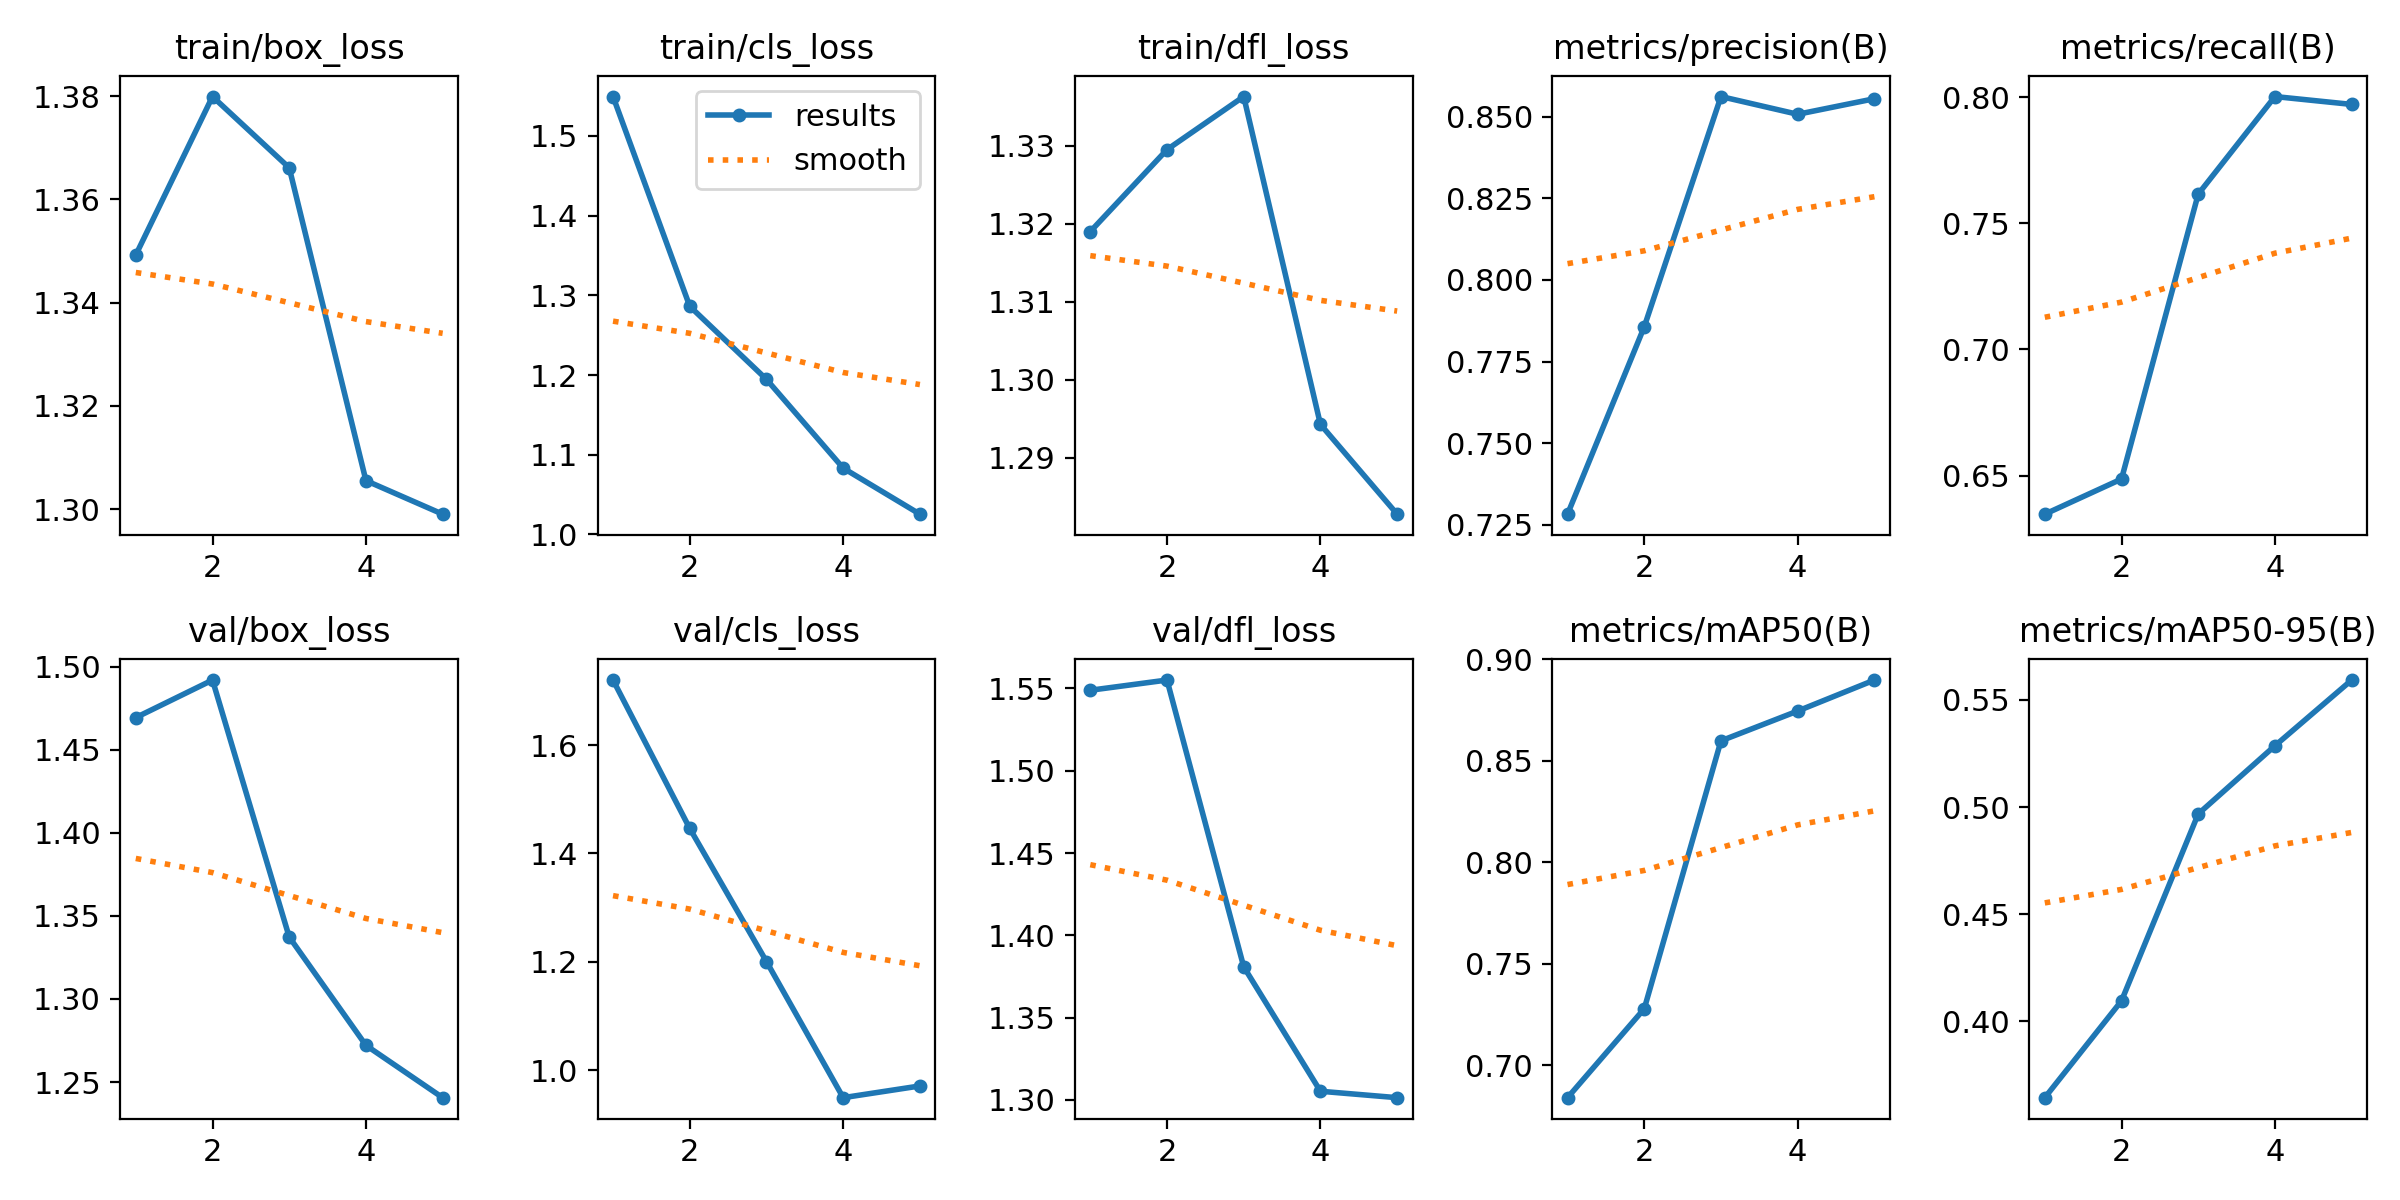

Source data for this figure (header and first rows):
epoch, train/box_loss, train/cls_loss, train/dfl_loss, metrics/precision(B), metrics/recall(B), metrics/mAP50(B), metrics/mAP50-95(B), val/box_loss, val/cls_loss, val/dfl_loss, lr/pg0, lr/pg1, lr/pg2
1, 1.349, 1.55, 1.319, 0.7283, 0.6347, 0.6839, 0.3644, 1.469, 1.72, 1.549, 0.0006608, 0.0006608, 0.0006608
2, 1.38, 1.286, 1.329, 0.7856, 0.6486, 0.7278, 0.4096, 1.492, 1.446, 1.555, 0.001065, 0.001065, 0.001065
3, 1.366, 1.195, 1.336, 0.8561, 0.7616, 0.8599, 0.4968, 1.337, 1.2, 1.381, 0.001205, 0.001205, 0.001205
4, 1.306, 1.083, 1.294, 0.8507, 0.8003, 0.8746, 0.5286, 1.272, 0.9492, 1.305, 0.000812, 0.000812, 0.000812
5, 1.299, 1.025, 1.283, 0.8555, 0.7972, 0.8898, 0.5593, 1.241, 0.9709, 1.301, 0.000812, 0.000812, 0.000812
